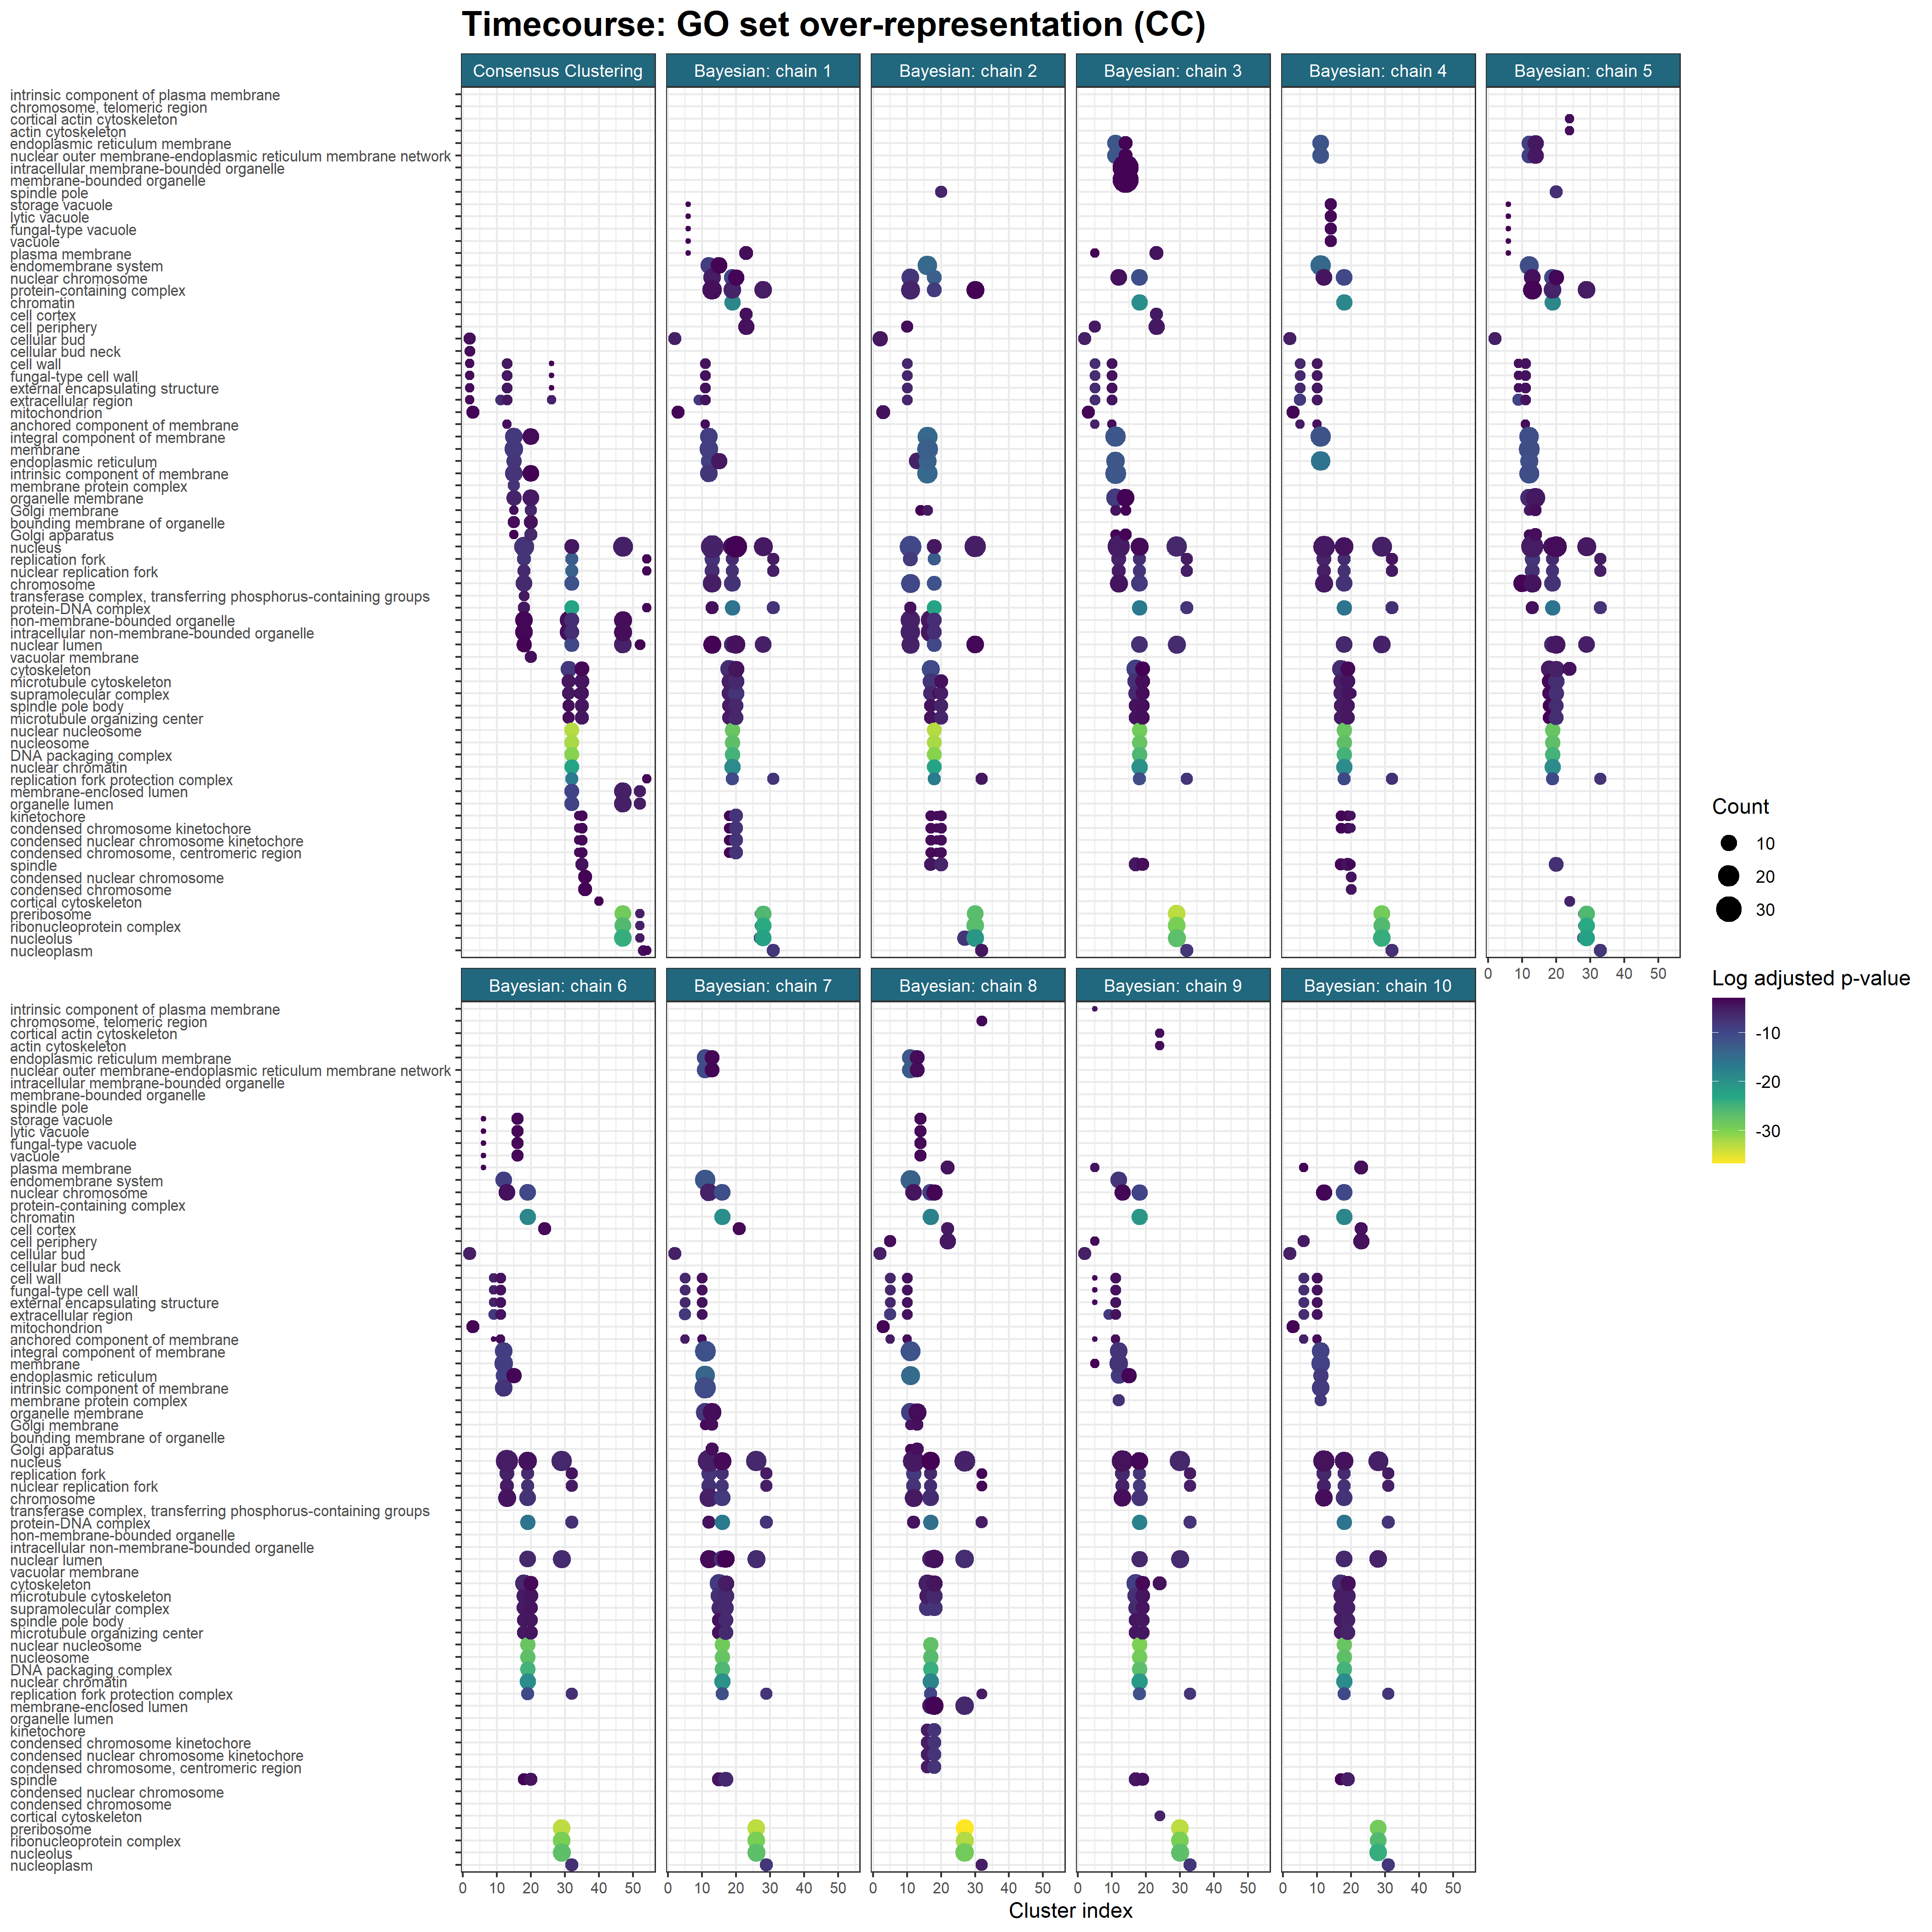

The data file committed next to this chart (first rows):
, Cluster, ID, Description, GeneRatio, BgRatio, pvalue, p.adjust, qvalue, geneID, Count, Cluster_str, Inference, Chain, Model, Cluster_plt, Ontology
1, K2?(7), GO:0005933, cellular bud, 0.7143, 73/550, 0.0006151, 0.01968, 0.01619, 855389/855804/854437/855945/851375, 5, K2 (7), Consensus clustering, NA, Consensus Clustering, 2, CC
2, K2?(7), GO:0005935, cellular bud neck, 0.5714, 57/550, 0.002878, 0.02434, 0.02002, 855804/854437/855945/851375, 4, K2 (7), Consensus clustering, NA, Consensus Clustering, 2, CC
3, K2?(7), GO:0005618, cell wall, 0.4286, 30/550, 0.004432, 0.02434, 0.02002, 853692/855389/855804, 3, K2 (7), Consensus clustering, NA, Consensus Clustering, 2, CC
4, K2?(7), GO:0009277, fungal-type cell wall, 0.4286, 30/550, 0.004432, 0.02434, 0.02002, 853692/855389/855804, 3, K2 (7), Consensus clustering, NA, Consensus Clustering, 2, CC
5, K2?(7), GO:0030312, external encapsulating structure, 0.4286, 30/550, 0.004432, 0.02434, 0.02002, 853692/855389/855804, 3, K2 (7), Consensus clustering, NA, Consensus Clustering, 2, CC
6, K2?(7), GO:0005576, extracellular region, 0.4286, 31/550, 0.004879, 0.02434, 0.02002, 853692/855389/855804, 3, K2 (7), Consensus clustering, NA, Consensus Clustering, 2, CC
7, K3?(12), GO:0005739, mitochondrion, 0.5, 65/550, 0.001137, 0.03867, 0.03831, 854556/854529/855447/856314/850614/85604…, 6, K3 (12), Consensus clustering, NA, Consensus Clustering, 3, CC
8, K11?(5), GO:0005576, extracellular region, 0.8, 31/550, 4.00660107932405e-05, 0.0009215, 0.0008013, 853693/853366/855562/856893, 4, K11 (5), Consensus clustering, NA, Consensus Clustering, 11, CC
9, K13?(10), GO:0005618, cell wall, 0.4, 30/550, 0.001209, 0.009284, 0.007601, 852856/853367/856546/850731, 4, K13 (10), Consensus clustering, NA, Consensus Clustering, 13, CC
10, K13?(10), GO:0009277, fungal-type cell wall, 0.4, 30/550, 0.001209, 0.009284, 0.007601, 852856/853367/856546/850731, 4, K13 (10), Consensus clustering, NA, Consensus Clustering, 13, CC
11, K13?(10), GO:0030312, external encapsulating structure, 0.4, 30/550, 0.001209, 0.009284, 0.007601, 852856/853367/856546/850731, 4, K13 (10), Consensus clustering, NA, Consensus Clustering, 13, CC
12, K13?(10), GO:0005576, extracellular region, 0.4, 31/550, 0.001375, 0.009284, 0.007601, 852856/853367/856546/850731, 4, K13 (10), Consensus clustering, NA, Consensus Clustering, 13, CC
13, K13?(10), GO:0031225, anchored component of membrane, 0.3, 18/550, 0.00307, 0.01658, 0.01357, 853367/856546/850731, 3, K13 (10), Consensus clustering, NA, Consensus Clustering, 13, CC
14, K15?(17), GO:0016021, integral component of membrane, 0.7059, 110/550, 6.11035719637493e-06, 0.0002222, 0.0001637, 852751/850490/856595/855669/853580/85545…, 12, K15 (17), Consensus clustering, NA, Consensus Clustering, 15, CC
15, K15?(17), GO:0016020, membrane, 0.8235, 163/550, 7.40744342930762e-06, 0.0002222, 0.0001637, 852751/850490/852129/856595/851949/85566…, 14, K15 (17), Consensus clustering, NA, Consensus Clustering, 15, CC
16, K15?(17), GO:0005783, endoplasmic reticulum, 0.5294, 61/550, 1.71719243554142e-05, 0.0003434, 0.0002531, 852751/856595/853580/855458/854170/85631…, 9, K15 (17), Consensus clustering, NA, Consensus Clustering, 15, CC
17, K15?(17), GO:0031224, intrinsic component of membrane, 0.7059, 128/550, 3.41318131790417e-05, 0.0004327, 0.0003188, 852751/850490/856595/855669/853580/85545…, 12, K15 (17), Consensus clustering, NA, Consensus Clustering, 15, CC
18, K15?(17), GO:0098796, membrane protein complex, 0.2941, 15/550, 3.74616792339517e-05, 0.0004327, 0.0003188, 852129/856595/855669/851462/851055, 5, K15 (17), Consensus clustering, NA, Consensus Clustering, 15, CC
19, K15?(17), GO:0031090, organelle membrane, 0.5294, 89/550, 0.0004148, 0.002604, 0.001919, 852751/852129/856595/855669/855458/85631…, 9, K15 (17), Consensus clustering, NA, Consensus Clustering, 15, CC
20, K15?(17), GO:0000139, Golgi membrane, 0.1765, 12/550, 0.004556, 0.01822, 0.01343, 852129/855458/852675, 3, K15 (17), Consensus clustering, NA, Consensus Clustering, 15, CC
21, K15?(17), GO:0098588, bounding membrane of organelle, 0.2941, 42/550, 0.006361, 0.02385, 0.01758, 852129/855669/855458/856313/852675, 5, K15 (17), Consensus clustering, NA, Consensus Clustering, 15, CC
22, K15?(17), GO:0005794, Golgi apparatus, 0.1765, 17/550, 0.01278, 0.04511, 0.03324, 852129/855458/852675, 3, K15 (17), Consensus clustering, NA, Consensus Clustering, 15, CC
23, K18?(17), GO:0005634, nucleus, 1, 295/550, 2.01943604662436e-05, 0.0004375, 0.0002545, 853821/855217/852245/855448/856305/85139…, 17, K18 (17), Consensus clustering, NA, Consensus Clustering, 18, CC
24, K18?(17), GO:0005657, replication fork, 0.4118, 34/550, 2.30243863149345e-05, 0.0004375, 0.0002545, 853821/852245/855448/851391/851266/85079…, 7, K18 (17), Consensus clustering, NA, Consensus Clustering, 18, CC
25, K18?(17), GO:0043596, nuclear replication fork, 0.3529, 30/550, 0.0001283, 0.001373, 0.0007986, 853821/852245/855448/851266/850793/85562…, 6, K18 (17), Consensus clustering, NA, Consensus Clustering, 18, CC
26, K18?(17), GO:0005694, chromosome, 0.6471, 121/550, 0.0001445, 0.001373, 0.0007986, 853821/855217/852245/855448/856305/85139…, 11, K18 (17), Consensus clustering, NA, Consensus Clustering, 18, CC
27, K18?(17), GO:0061695, transferase complex, transferring phosph…, 0.2353, 17/550, 0.001169, 0.008217, 0.00478, 853821/852245/856305/855621, 4, K18 (17), Consensus clustering, NA, Consensus Clustering, 18, CC
28, K18?(17), GO:0032993, protein-DNA complex, 0.2941, 30/550, 0.00134, 0.008217, 0.00478, 853821/852245/851266/850793/855621, 5, K18 (17), Consensus clustering, NA, Consensus Clustering, 18, CC
29, K18?(17), GO:0043228, non-membrane-bounded organelle, 0.7059, 219/550, 0.009195, 0.03494, 0.02032, 853821/855217/852245/855448/856305/85139…, 12, K18 (17), Consensus clustering, NA, Consensus Clustering, 18, CC
30, K18?(17), GO:0043232, intracellular non-membrane-bounded organ…, 0.7059, 219/550, 0.009195, 0.03494, 0.02032, 853821/855217/852245/855448/856305/85139…, 12, K18 (17), Consensus clustering, NA, Consensus Clustering, 18, CC
31, K18?(17), GO:0031981, nuclear lumen, 0.5294, 142/550, 0.01399, 0.0443, 0.02577, 853821/852245/855448/856305/851266/85079…, 9, K18 (17), Consensus clustering, NA, Consensus Clustering, 18, CC
32, K20?(23), GO:0005794, Golgi apparatus, 0.2609, 17/550, 2.47363374495077e-05, 0.001781, 0.001302, 852845/856050/852114/851551/853690/85245…, 6, K20 (23), Consensus clustering, NA, Consensus Clustering, 20, CC
33, K20?(23), GO:0000139, Golgi membrane, 0.2174, 12/550, 5.32041730705107e-05, 0.001915, 0.0014, 852845/856050/852114/853690/852458, 5, K20 (23), Consensus clustering, NA, Consensus Clustering, 20, CC
34, K20?(23), GO:0031090, organelle membrane, 0.4783, 89/550, 0.0002821, 0.00677, 0.004949, 852845/853372/856050/852114/854141/85155…, 11, K20 (23), Consensus clustering, NA, Consensus Clustering, 20, CC
35, K20?(23), GO:0098588, bounding membrane of organelle, 0.3043, 42/550, 0.0008948, 0.01611, 0.01177, 852845/856050/852114/854141/851315/85369…, 7, K20 (23), Consensus clustering, NA, Consensus Clustering, 20, CC
36, K20?(23), GO:0005774, vacuolar membrane, 0.2174, 22/550, 0.001335, 0.01923, 0.01405, 856050/854141/851315/853690/852458, 5, K20 (23), Consensus clustering, NA, Consensus Clustering, 20, CC
37, K20?(23), GO:0016021, integral component of membrane, 0.4783, 110/550, 0.001996, 0.02396, 0.01751, 852845/853372/856050/852114/854141/85155…, 11, K20 (23), Consensus clustering, NA, Consensus Clustering, 20, CC
38, K20?(23), GO:0031224, intrinsic component of membrane, 0.4783, 128/550, 0.007312, 0.04489, 0.03281, 852845/853372/856050/852114/854141/85155…, 11, K20 (23), Consensus clustering, NA, Consensus Clustering, 20, CC
39, K26?(3), GO:0005576, extracellular region, 1, 31/550, 0.000163, 0.00326, 0.002574, 853102/853882/855352, 3, K26 (3), Consensus clustering, NA, Consensus Clustering, 26, CC
40, K26?(3), GO:0005618, cell wall, 0.6667, 30/550, 0.008349, 0.04175, 0.03296, 853102/855352, 2, K26 (3), Consensus clustering, NA, Consensus Clustering, 26, CC
41, K26?(3), GO:0009277, fungal-type cell wall, 0.6667, 30/550, 0.008349, 0.04175, 0.03296, 853102/855352, 2, K26 (3), Consensus clustering, NA, Consensus Clustering, 26, CC
42, K26?(3), GO:0030312, external encapsulating structure, 0.6667, 30/550, 0.008349, 0.04175, 0.03296, 853102/855352, 2, K26 (3), Consensus clustering, NA, Consensus Clustering, 26, CC
43, K31?(15), GO:0005856, cytoskeleton, 0.6667, 79/550, 3.62697683293817e-06, 0.0002321, 0.0001642, 852099/852787/851957/850639/853041/85455…, 10, K31 (15), Consensus clustering, NA, Consensus Clustering, 31, CC
44, K31?(15), GO:0015630, microtubule cytoskeleton, 0.4667, 57/550, 0.0002987, 0.00956, 0.006761, 852099/852787/851957/853041/854555/85657…, 7, K31 (15), Consensus clustering, NA, Consensus Clustering, 31, CC
45, K31?(15), GO:0099080, supramolecular complex, 0.4, 43/550, 0.0004748, 0.01013, 0.007163, 852099/853100/852787/853041/856577/85224…, 6, K31 (15), Consensus clustering, NA, Consensus Clustering, 31, CC
46, K31?(15), GO:0043228, non-membrane-bounded organelle, 0.8, 219/550, 0.001614, 0.01994, 0.0141, 852099/853100/852787/855636/851957/85063…, 12, K31 (15), Consensus clustering, NA, Consensus Clustering, 31, CC
47, K31?(15), GO:0043232, intracellular non-membrane-bounded organ…, 0.8, 219/550, 0.001614, 0.01994, 0.0141, 852099/853100/852787/855636/851957/85063…, 12, K31 (15), Consensus clustering, NA, Consensus Clustering, 31, CC
48, K31?(15), GO:0005816, spindle pole body, 0.3333, 37/550, 0.001925, 0.01994, 0.0141, 852787/851957/853041/854555/856577, 5, K31 (15), Consensus clustering, NA, Consensus Clustering, 31, CC
49, K31?(15), GO:0005815, microtubule organizing center, 0.3333, 38/550, 0.002181, 0.01994, 0.0141, 852787/851957/853041/854555/856577, 5, K31 (15), Consensus clustering, NA, Consensus Clustering, 31, CC
50, K32?(8), GO:0000788, nuclear nucleosome, 1, 10/550, 2.28056389354179e-16, 5.70140973385446e-15, 1.44035614328955e-15, 855701/852284/851811/852295/851810/85570…, 8, K32 (8), Consensus clustering, NA, Consensus Clustering, 32, CC
51, K32?(8), GO:0000786, nucleosome, 1, 11/550, 8.36206760965323e-16, 1.04525845120665e-14, 2.64065292936418e-15, 855701/852284/851811/852295/851810/85570…, 8, K32 (8), Consensus clustering, NA, Consensus Clustering, 32, CC
52, K32?(8), GO:0044815, DNA packaging complex, 1, 13/550, 6.52241273552956e-15, 5.43534394627463e-14, 1.37313952326938e-14, 855701/852284/851811/852295/851810/85570…, 8, K32 (8), Consensus clustering, NA, Consensus Clustering, 32, CC
53, K32?(8), GO:0000790, nuclear chromatin, 1, 30/550, 2.96621542813512e-11, 1.48310771406756e-10, 3.74679843553910e-11, 855701/852284/851811/852295/851810/85570…, 8, K32 (8), Consensus clustering, NA, Consensus Clustering, 32, CC
54, K32?(8), GO:0032993, protein-DNA complex, 1, 30/550, 2.96621542813512e-11, 1.48310771406756e-10, 3.74679843553910e-11, 855701/852284/851811/852295/851810/85570…, 8, K32 (8), Consensus clustering, NA, Consensus Clustering, 32, CC
55, K32?(8), GO:0031298, replication fork protection complex, 0.75, 18/550, 1.33745690116368e-08, 4.77663178987029e-08, 1.20672803112513e-08, 852284/851811/852295/851810/852283/85229…, 6, K32 (8), Consensus clustering, NA, Consensus Clustering, 32, CC
56, K32?(8), GO:0043596, nuclear replication fork, 0.75, 30/550, 4.11456638625443e-07, 1.28580199570451e-06, 3.24834188388508e-07, 852284/851811/852295/851810/852283/85229…, 6, K32 (8), Consensus clustering, NA, Consensus Clustering, 32, CC
57, K32?(8), GO:0005657, replication fork, 0.75, 34/550, 9.19784017862001e-07, 2.299460044655e-06, 5.80916221807579e-07, 852284/851811/852295/851810/852283/85229…, 6, K32 (8), Consensus clustering, NA, Consensus Clustering, 32, CC
58, K32?(8), GO:0005694, chromosome, 1, 121/550, 4.55985817139368e-06, 1.03633140258947e-05, 2.61810038548919e-06, 855701/852284/851811/852295/851810/85570…, 8, K32 (8), Consensus clustering, NA, Consensus Clustering, 32, CC
59, K32?(8), GO:0031981, nuclear lumen, 1, 142/550, 1.69993310033786e-05, 3.54152729237053e-05, 8.94701631756766e-06, 855701/852284/851811/852295/851810/85570…, 8, K32 (8), Consensus clustering, NA, Consensus Clustering, 32, CC
60, K32?(8), GO:0031974, membrane-enclosed lumen, 1, 157/550, 3.87069634028841e-05, 6.45116056714735e-05, 1.62976688012144e-05, 855701/852284/851811/852295/851810/85570…, 8, K32 (8), Consensus clustering, NA, Consensus Clustering, 32, CC
... 785 more rows
